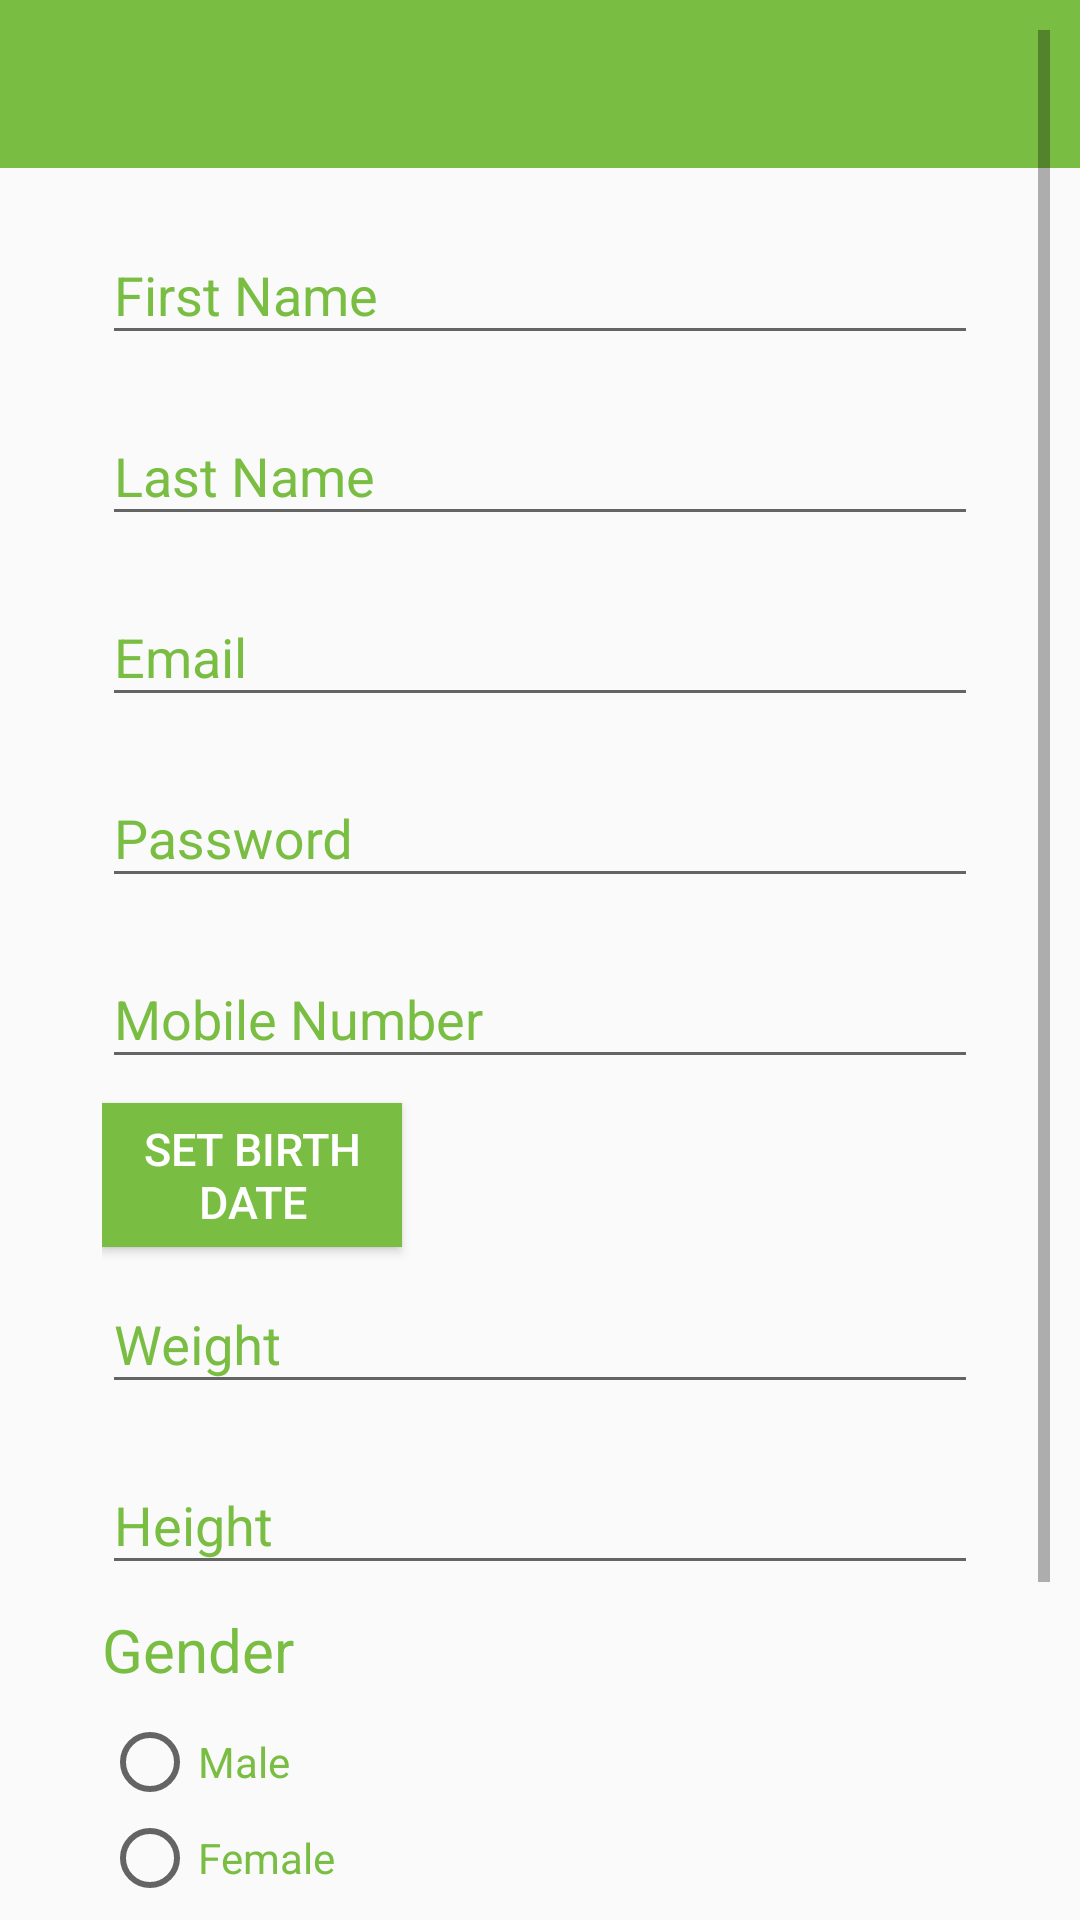

Produce the Android XML layout that renders to this screen, including the resource entries it uses.
<!-- AndroidManifest.xml: application theme AppTheme -->
<!-- res/layout/activity_registrion.xml -->
<?xml version="1.0" encoding="utf-8"?>
<android.support.design.widget.CoordinatorLayout
    xmlns:android="http://schemas.android.com/apk/res/android"
    xmlns:app="http://schemas.android.com/apk/res-auto"
    xmlns:tools="http://schemas.android.com/tools"
    android:layout_width="match_parent"
    android:layout_height="match_parent"
    android:fitsSystemWindows="true"
    tools:context="com.example.selfcare.selfcare.Registrion">

    <android.support.v7.widget.Toolbar
        android:id="@+id/toolbar"
        android:layout_width="match_parent"
        android:layout_height="?attr/actionBarSize"
        android:background="#79be42"
        app:popupTheme="@style/AppTheme.PopupOverlay"
        />


    <android.support.design.widget.AppBarLayout
        android:layout_height="wrap_content"
        android:layout_width="match_parent"
        android:theme="@style/AppTheme.AppBarOverlay">

    </android.support.design.widget.AppBarLayout>

    include layout="@layout/content_registrion" />
    <LinearLayout
        android:layout_width="fill_parent"
        android:layout_height="match_parent"
        android:paddingLeft="10dp"
        android:paddingRight="10dp"
        android:paddingTop="10dp"
        android:paddingBottom="10dp"
        android:orientation="vertical">



        <ScrollView
        xmlns:android="http://schemas.android.com/apk/res/android"
        android:layout_width="fill_parent"
        android:layout_height="fill_parent"
        android:fitsSystemWindows="true">

          <LinearLayout
            android:orientation="vertical"
            android:layout_width="match_parent"
            android:layout_height="wrap_content"
            android:paddingTop="16dp"
            android:paddingLeft="24dp"
            android:paddingRight="24dp"
            android:weightSum="1">

                   
              <android.support.design.widget.TextInputLayout
                  android:layout_width="match_parent"
                  android:layout_height="wrap_content"
                  android:layout_marginBottom="8dp"
                  android:textColorHint="@color/green"
                  android:layout_marginTop="40dp">
                    <EditText
                      android:id="@+id/input_FrName"
                      android:layout_width="match_parent"
                      android:layout_height="wrap_content"
                      android:inputType="textCapWords"
                      android:layout_marginTop="8dp"
                      android:hint="First Name" />
                </android.support.design.widget.TextInputLayout>

                   
              <android.support.design.widget.TextInputLayout
                   android:layout_width="match_parent"
                   android:layout_height="wrap_content"
                   android:layout_marginTop="0dp"
                   android:layout_marginBottom="8dp"
                  android:textColorHint="@color/green">
                     <EditText
                       android:id="@+id/input_LaName"
                       android:layout_width="match_parent"
                       android:layout_height="wrap_content"
                       android:inputType="textCapWords"
                       android:hint="Last Name" />
                </android.support.design.widget.TextInputLayout>

                   
              <android.support.design.widget.TextInputLayout
                    android:layout_width="match_parent"
                    android:layout_height="wrap_content"
                    android:layout_marginTop="0dp"
                    android:layout_marginBottom="8dp"
                    android:textColorHint="@color/green">
                       <EditText
                          android:id="@+id/input_email"
                          android:layout_width="match_parent"
                          android:layout_height="wrap_content"
                          android:inputType="textEmailAddress"
                          android:hint="Email" />
                </android.support.design.widget.TextInputLayout>

                   
              <android.support.design.widget.TextInputLayout
                     android:layout_width="match_parent"
                     android:layout_height="wrap_content"
                     android:layout_marginTop="0dp"
                     android:layout_marginBottom="8dp"
                     android:textColorHint="@color/green">
                       <EditText
                           android:id="@+id/input_password"
                           android:layout_width="match_parent"
                           android:layout_height="wrap_content"
                           android:inputType="textPassword"
                           android:hint="Password"/>
                  </android.support.design.widget.TextInputLayout>

                    
              <android.support.design.widget.TextInputLayout
                  android:layout_width="match_parent"
                  android:layout_height="wrap_content"
                  android:layout_marginTop="0dp"
                  android:layout_marginBottom="8dp"
                  android:textColorHint="@color/green">
                      <EditText
                          android:id="@+id/input_phoneNum"
                          android:layout_width="match_parent"
                          android:layout_height="wrap_content"
                          android:inputType="number"
                          android:hint="Mobile Number" />
              </android.support.design.widget.TextInputLayout>

                    
             <Button
                android:id="@+id/btnBirthDate"
                android:layout_width="100sp"
                android:layout_height="wrap_content"
                android:layout_marginTop="0dp"
                android:onClick="setDate"
                android:background="@color/green"
                 android:textColor="@color/white"
                android:text="@string/birthDate"
                android:textSize="15sp"/>

                    
             <android.support.design.widget.TextInputLayout
                android:layout_width="match_parent"
                android:layout_height="wrap_content"
                android:layout_marginTop="0dp"
                android:textColorHint="@color/green"
                android:layout_marginBottom="8dp">
                  <EditText
                      android:id="@+id/input_weight"
                      android:layout_width="match_parent"
                      android:layout_height="wrap_content"
                      android:inputType="number"
                      android:hint="Weight" />
             </android.support.design.widget.TextInputLayout>

                    
             <android.support.design.widget.TextInputLayout
                android:layout_width="match_parent"
                android:layout_height="wrap_content"
                android:textColorHint="@color/green"
                android:layout_marginTop="0dp"
                android:layout_marginBottom="8dp">
                  <EditText
                      android:id="@+id/input_height"
                      android:layout_width="match_parent"
                      android:layout_height="wrap_content"
                      android:inputType="number"
                      android:hint="Height" />
             </android.support.design.widget.TextInputLayout>

                    
            <TextView
                android:layout_width="fill_parent"
                android:layout_height="match_parent"
                android:layout_marginTop="0dp"
                android:layout_marginBottom="8dp"
                android:text="@string/gender"
                android:textColor="@color/green"
                android:textSize="20sp"
                android:id="@+id/txGender" />
                    
            <RadioGroup
                android:id="@+id/Gendergroup"
                android:layout_width="fill_parent"
                android:layout_height="wrap_content"
                android:orientation="vertical">
                <RadioButton
                    android:id="@+id/radio_male"
                    android:layout_width="wrap_content"
                    android:layout_height="wrap_content"
                    android:text="Male"
                    android:textColor="@color/green"
                    android:onClick="onRadioButtonClicked"/>
                <RadioButton
                    android:id="@+id/radio_female"
                    android:layout_width="wrap_content"
                    android:layout_height="wrap_content"
                    android:text="Female"
                    android:textColor="@color/green"
                    android:onClick="onRadioButtonClicked"/>
            </RadioGroup>

                    
            <Button
                android:id="@+id/btnSignup"
                android:layout_width="fill_parent"
                android:layout_height="wrap_content"
                android:layout_marginTop="0dp"
                android:layout_marginBottom="24dp"
                android:padding="12dp"
                android:text="@string/signUpp"
                android:textColor="@color/white"
                android:background="@color/green"/>

                    
            <TextView
                android:id="@+id/txLogin"
                android:layout_width="fill_parent"
                android:layout_height="wrap_content"
                android:layout_marginBottom="24dp"
                android:text="@string/loginText"
                android:gravity="center"
                android:textColor="@color/green"
                android:textSize="16sp"/>

        </LinearLayout>
    </ScrollView>

</LinearLayout>
</android.support.design.widget.CoordinatorLayout>
<!-- res/layout/content_registrion.xml (included above) -->
<?xml version="1.0" encoding="utf-8"?>
<RelativeLayout xmlns:android="http://schemas.android.com/apk/res/android"
    xmlns:tools="http://schemas.android.com/tools"
    xmlns:app="http://schemas.android.com/apk/res-auto" android:layout_width="match_parent"
    android:layout_height="match_parent" android:paddingLeft="@dimen/activity_horizontal_margin"
    android:paddingRight="@dimen/activity_horizontal_margin"
    android:paddingTop="@dimen/activity_vertical_margin"
    android:paddingBottom="@dimen/activity_vertical_margin"
    app:layout_behavior="@string/appbar_scrolling_view_behavior"
    tools:showIn="@layout/activity_registrion"
    tools:context="com.example.selfcare.selfcare.Registrion">

</RelativeLayout>
<!-- resources referenced by this layout -->
<resources>
  <color name="green">#79be42</color>
  <color name="white">#ffff</color>
  <string name="birthDate">Set Birth Date</string>
  <string name="gender">Gender</string>
  <string name="loginText">Already a member?Login</string>
  <string name="signUpp">Create Account</string>
  <style name="AppTheme.AppBarOverlay" parent="ThemeOverlay.AppCompat.Dark.ActionBar" />
  <style name="AppTheme.PopupOverlay" parent="ThemeOverlay.AppCompat.Light" />
  <style name="AppTheme" parent="Theme.AppCompat.Light.DarkActionBar">
          
          <item name="colorPrimary">@color/colorPrimary</item>
          <item name="colorPrimaryDark">@color/colorPrimaryDark</item>
          <item name="colorAccent">@color/colorAccent</item>
      </style>
  <color name="colorPrimary">#3F51B5</color>
  <color name="colorPrimaryDark">#303F9F</color>
  <color name="colorAccent">#FF4081</color>
</resources>
